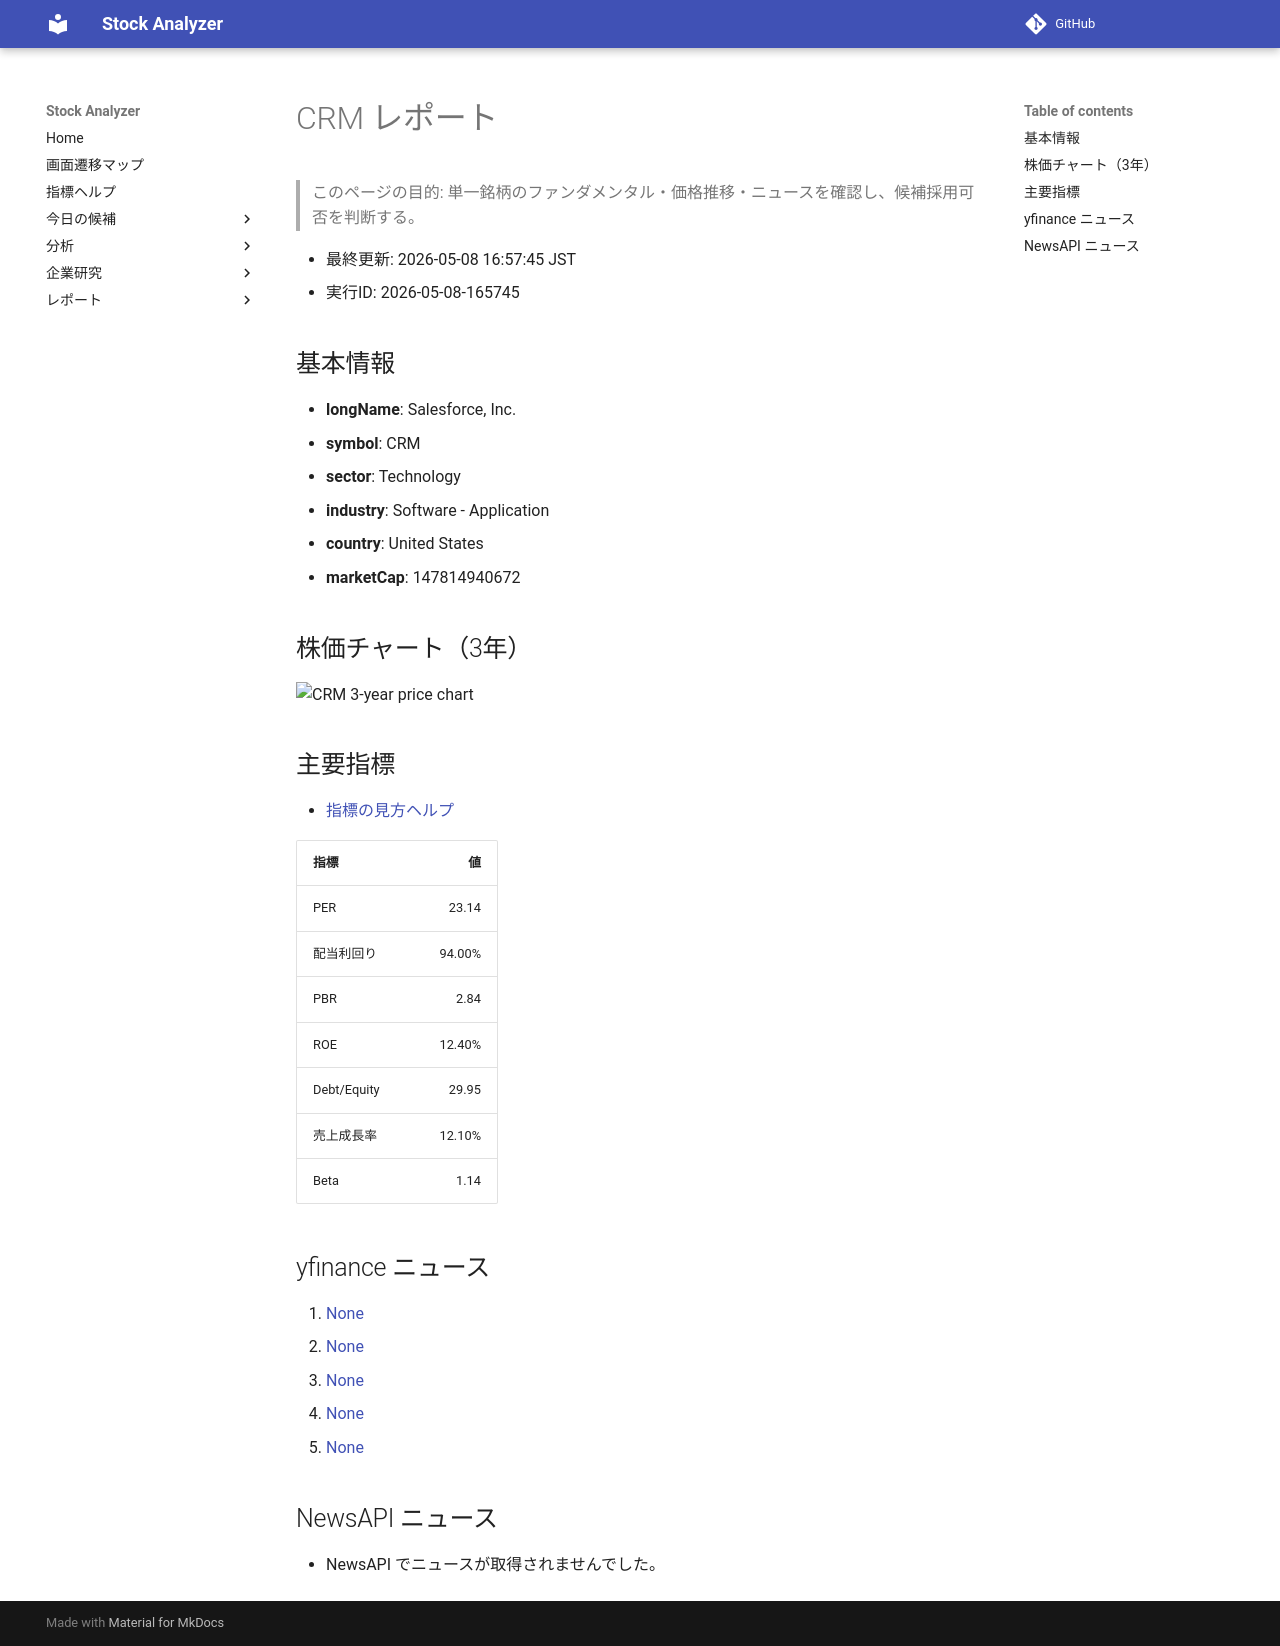

repository: Yumi-note/Making-APP · page: reports/2026-05-08/165745/CRM/index.html · generator: mkdocs

# CRM レポート

> このページの目的: 単一銘柄のファンダメンタル・価格推移・ニュースを確認し、候補採用可否を判断する。

- 最終更新: 2026-05-08 16:57:45 JST
- 実行ID: 2026-05-08-165745

## 基本情報

- **longName**: Salesforce, Inc.
- **symbol**: CRM
- **sector**: Technology
- **industry**: Software - Application
- **country**: United States
- **marketCap**: 147814940672

## 株価チャート（3年）

![CRM 3-year price chart](CRM_3y.png)

## 主要指標

- [指標の見方ヘルプ](../../../../indicators.md)

| 指標 | 値 |
|---|---:|
| PER | 23.14 |
| 配当利回り | 94.00% |
| PBR | 2.84 |
| ROE | 12.40% |
| Debt/Equity | 29.95 |
| 売上成長率 | 12.10% |
| Beta | 1.14 |

## yfinance ニュース

1. [None](None)
2. [None](None)
3. [None](None)
4. [None](None)
5. [None](None)

## NewsAPI ニュース

- NewsAPI でニュースが取得されませんでした。
